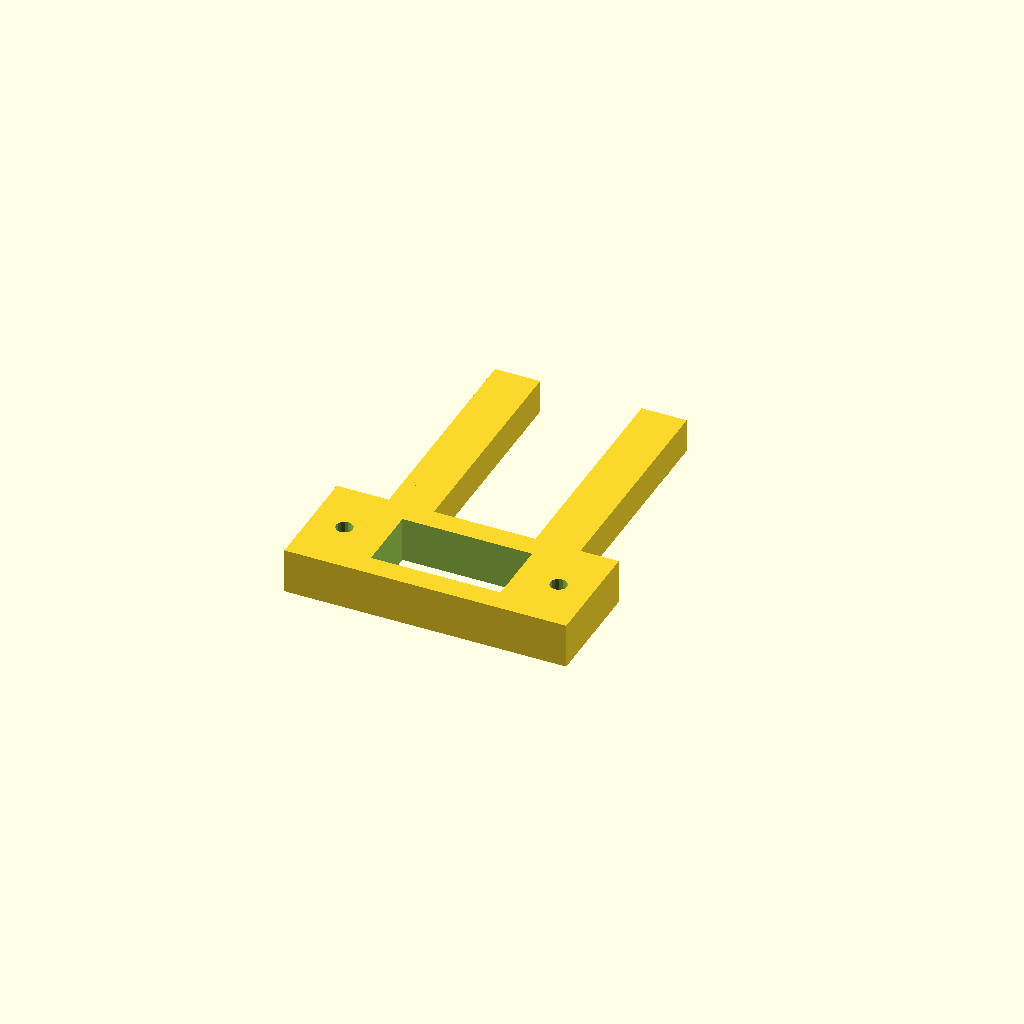
Cell 1 — every parameter at its default value.
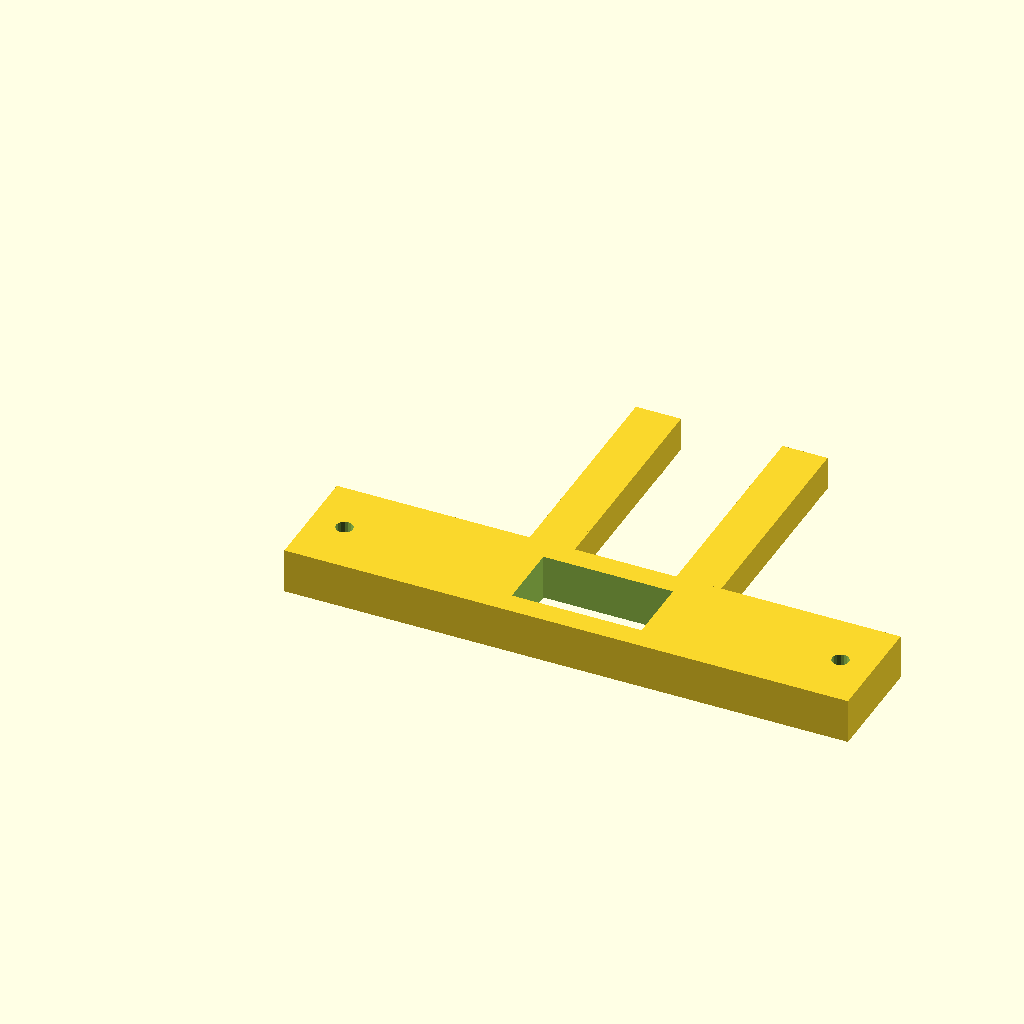
Cell 2: largura_corpo = 100 (everything else at default).
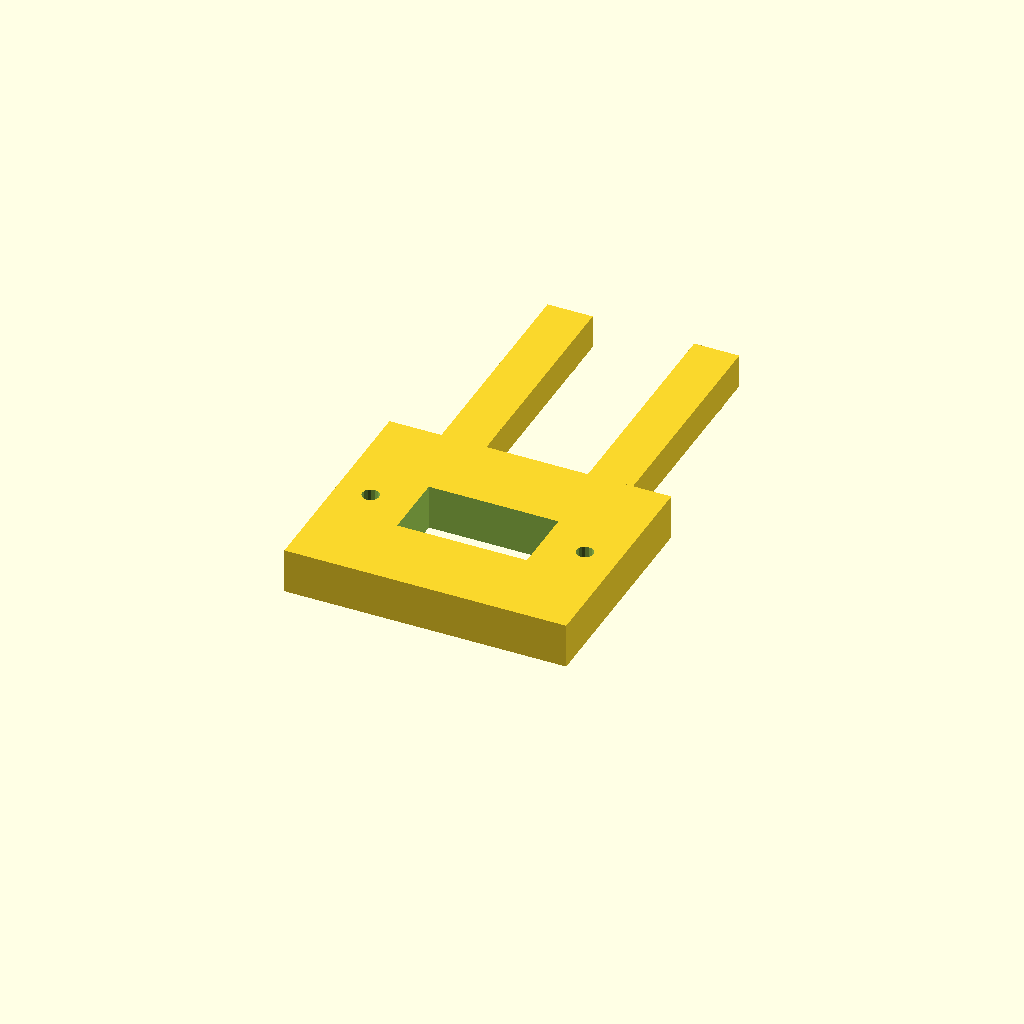
Cell 3: profundidade_corpo = 40 (everything else at default).
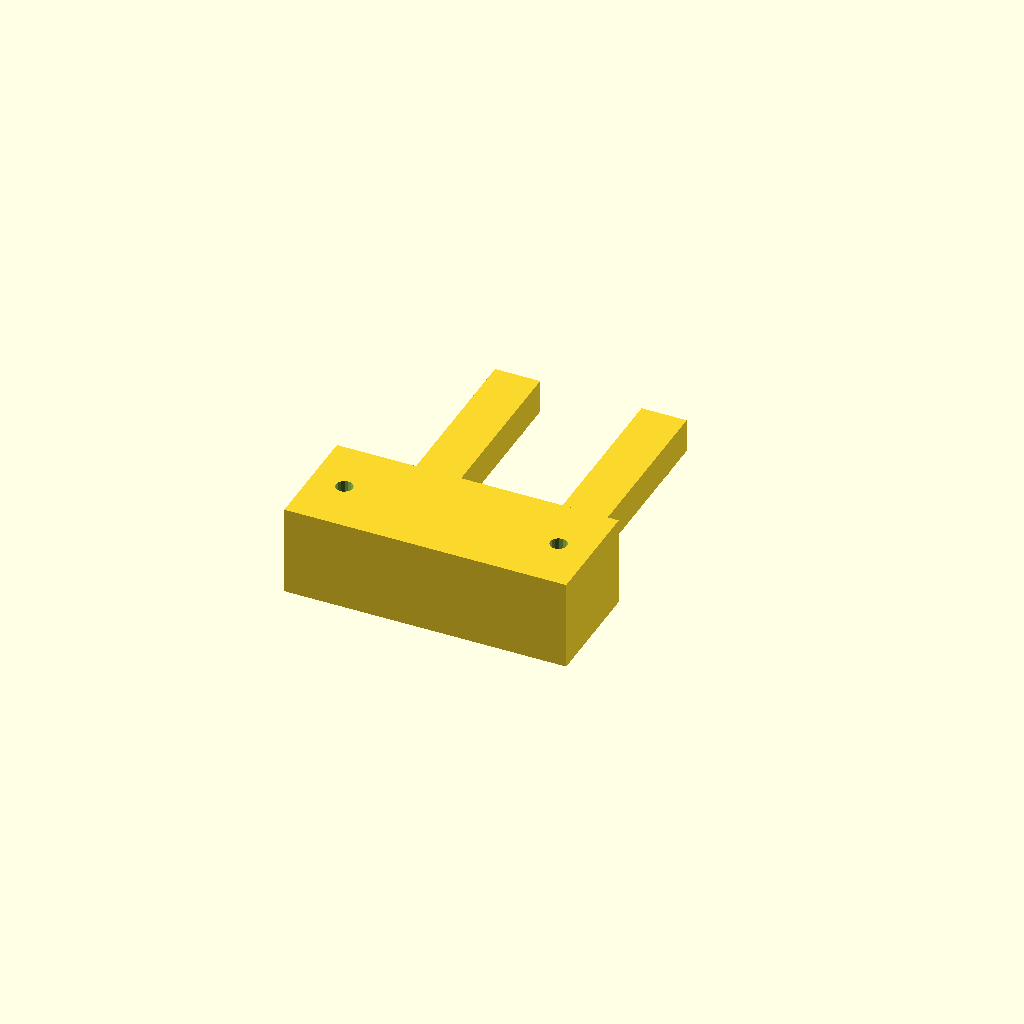
Cell 4: the same model with altura_corpo = 16.
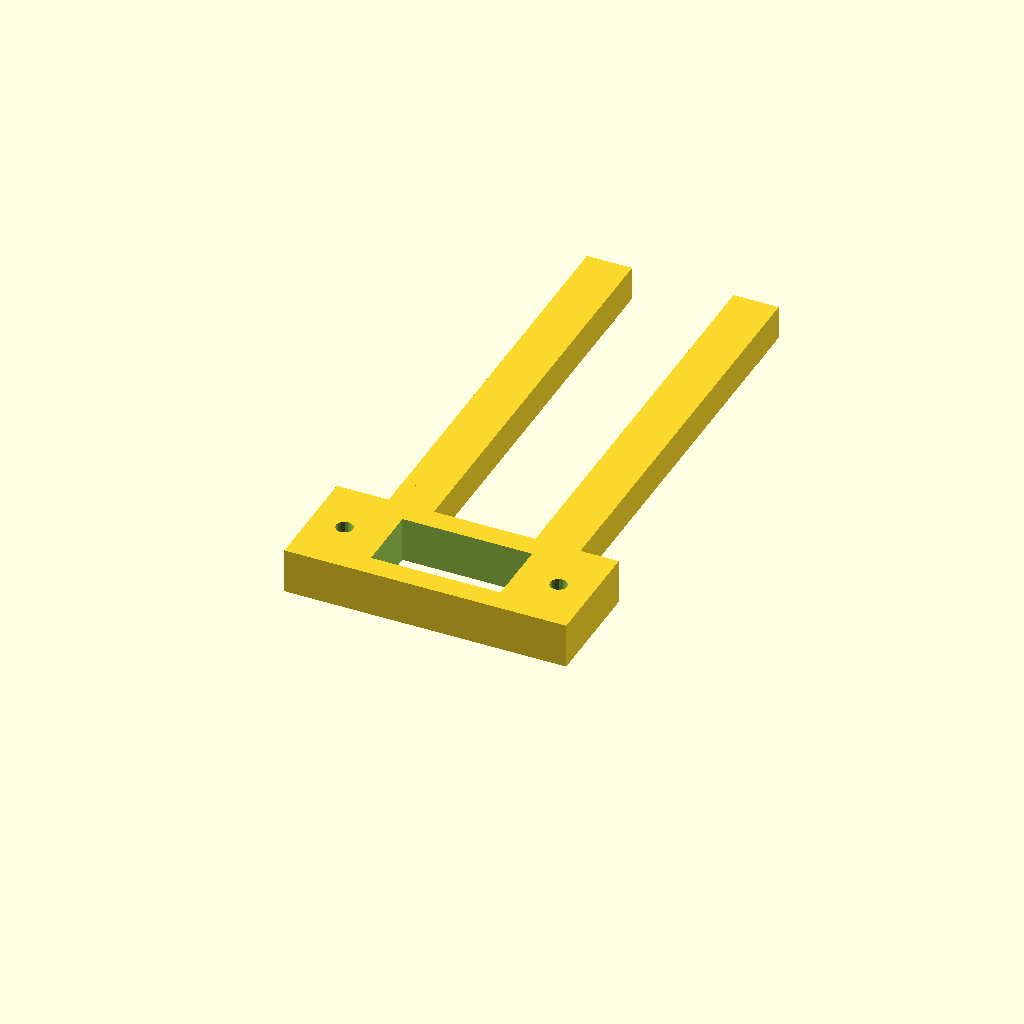
Cell 5 — comprimento_dedo set to 70, the other parameters unchanged.
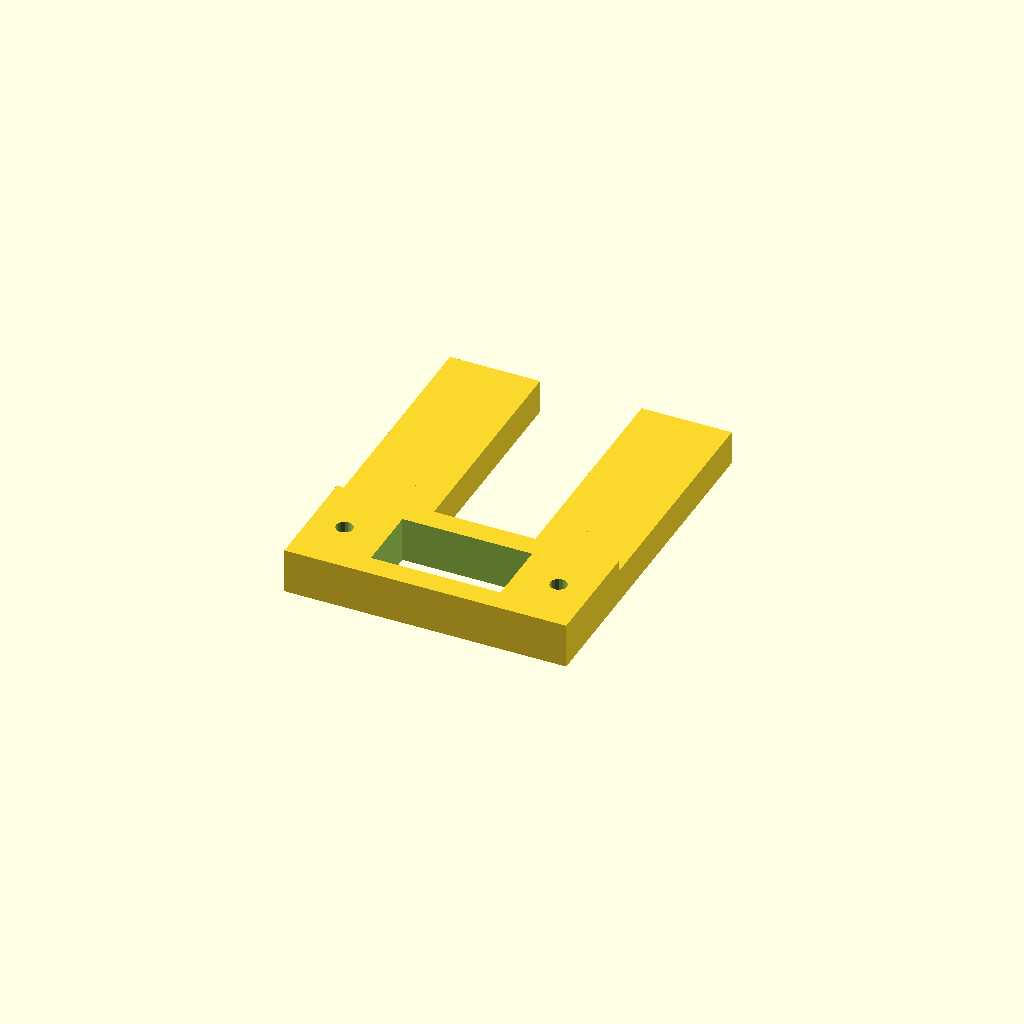
Cell 6 — largura_dedo set to 16, the other parameters unchanged.
One fixed orthographic camera (rotation 55°, 0°, 25°; colour scheme Cornfield) for every cell.
Source of the model, model/bracopyrosat.scad:
// ============================================================
// PyroSat - Garra de Captura em Microgravidade
// Disciplina: PBML - Global Solution 2026 - FIAP
// Software: OpenSCAD (modelagem parametrica com variaveis)
//
// Contexto espacial:
// Mecanismo de Docking & Retrieval para nanossatelites PyroSat.
// A garra captura e trava componentes em ambiente de microgravidade
// onde forcas minimas podem deslocar objetos.
// ============================================================

// ── VARIAVEIS PARAMETRICAS ───────────────────────────────────
// Altere estes valores para ajustar toda a peca proporcionalmente

// Corpo principal
largura_corpo     = 50;   // mm - largura total da garra
profundidade_corpo = 20;  // mm - profundidade do corpo
altura_corpo      = 8;    // mm - espessura do corpo base

// Dedos da garra
comprimento_dedo  = 35;   // mm - comprimento de cada dedo
largura_dedo      = 8;    // mm - largura de cada dedo
altura_dedo       = 6;    // mm - espessura dos dedos
abertura_dedo     = 18;   // mm - espaco entre os dedos (onde captura)
curvatura_ponta   = 4;    // mm - raio de curvatura da ponta

// Encaixe servo 9g (dimensoes padrao do mercado)
servo_largura     = 23;   // mm - largura do corpo do servo
servo_profundidade = 12;  // mm - profundidade do corpo do servo
servo_altura      = 10;   // mm - profundidade do encaixe

// Furos de parafuso
raio_furo         = 1.5;  // mm - raio dos furos M3

// MODULO: CORPO PRINCIPAL ──────────────────────────────────
module corpo_principal() {
    difference() {
        // Bloco base
        cube([largura_corpo, profundidade_corpo, altura_corpo]);

        // Encaixe para o servo de 9g (centralizado)
        translate([(largura_corpo - servo_largura) / 2,
                   (profundidade_corpo - servo_profundidade) / 2,
                   -1])
            cube([servo_largura, servo_profundidade, servo_altura + 1]);

        // Furo de parafuso esquerdo
        translate([6, profundidade_corpo / 2, -1])
            cylinder(h = altura_corpo + 2, r = raio_furo, $fn = 16);

        // Furo de parafuso direito
        translate([largura_corpo - 6, profundidade_corpo / 2, -1])
            cylinder(h = altura_corpo + 2, r = raio_furo, $fn = 16);
    }
}

// MODULO: DEDO DA GARRA ────────────────────────────────────
module dedo(espelhado = false) {
    espelho = espelhado ? -1 : 1;

    translate([espelhado ? largura_corpo : 0, 0, 0])
    scale([espelho, 1, 1])
    union() {
        // Haste principal do dedo
        cube([largura_dedo, comprimento_dedo, altura_dedo]);

        // Ponta curva (gancho de captura - importante para microgravidade)
        translate([largura_dedo / 2,
                   comprimento_dedo - curvatura_ponta,
                   altura_dedo / 2])
            rotate([0, 90, 0])
            rotate_extrude(angle = 90, $fn = 32)
            translate([curvatura_ponta, 0, 0])
            circle(r = altura_dedo / 2, $fn = 16);
    }
}

// MODULO: SUPORTE CENTRAL ──────────────────────────────────
module suporte_central() {
    translate([(largura_corpo - abertura_dedo) / 2 - largura_dedo,
               profundidade_corpo,
               0])
        cube([largura_dedo, 8, altura_dedo]);

    translate([(largura_corpo + abertura_dedo) / 2,
               profundidade_corpo,
               0])
        cube([largura_dedo, 8, altura_dedo]);
}

// MONTAGEM FINAL ───────────────────────────────────────────
module garra_pyrosat() {
    union() {
        // Corpo principal com encaixe do servo
        corpo_principal();

        // Dedo esquerdo
        translate([(largura_corpo - abertura_dedo) / 2 - largura_dedo,
                   profundidade_corpo + 8,
                   0])
            dedo(espelhado = false);

        // Dedo direito (espelhado)
        translate([(largura_corpo + abertura_dedo) / 2,
                   profundidade_corpo + 8,
                   0])
            dedo(espelhado = false);

        // Suportes de conexao
        suporte_central();
    }
}

// RENDERIZAR ───────────────────────────────────────────────
garra_pyrosat();
Parameter table extracted from the source (name, type, default, range or options):
largura_corpo: number, default 50
profundidade_corpo: number, default 20
altura_corpo: number, default 8
comprimento_dedo: number, default 35
largura_dedo: number, default 8
altura_dedo: number, default 6
abertura_dedo: number, default 18
curvatura_ponta: number, default 4
servo_largura: number, default 23
servo_profundidade: number, default 12
servo_altura: number, default 10
raio_furo: number, default 1.5
